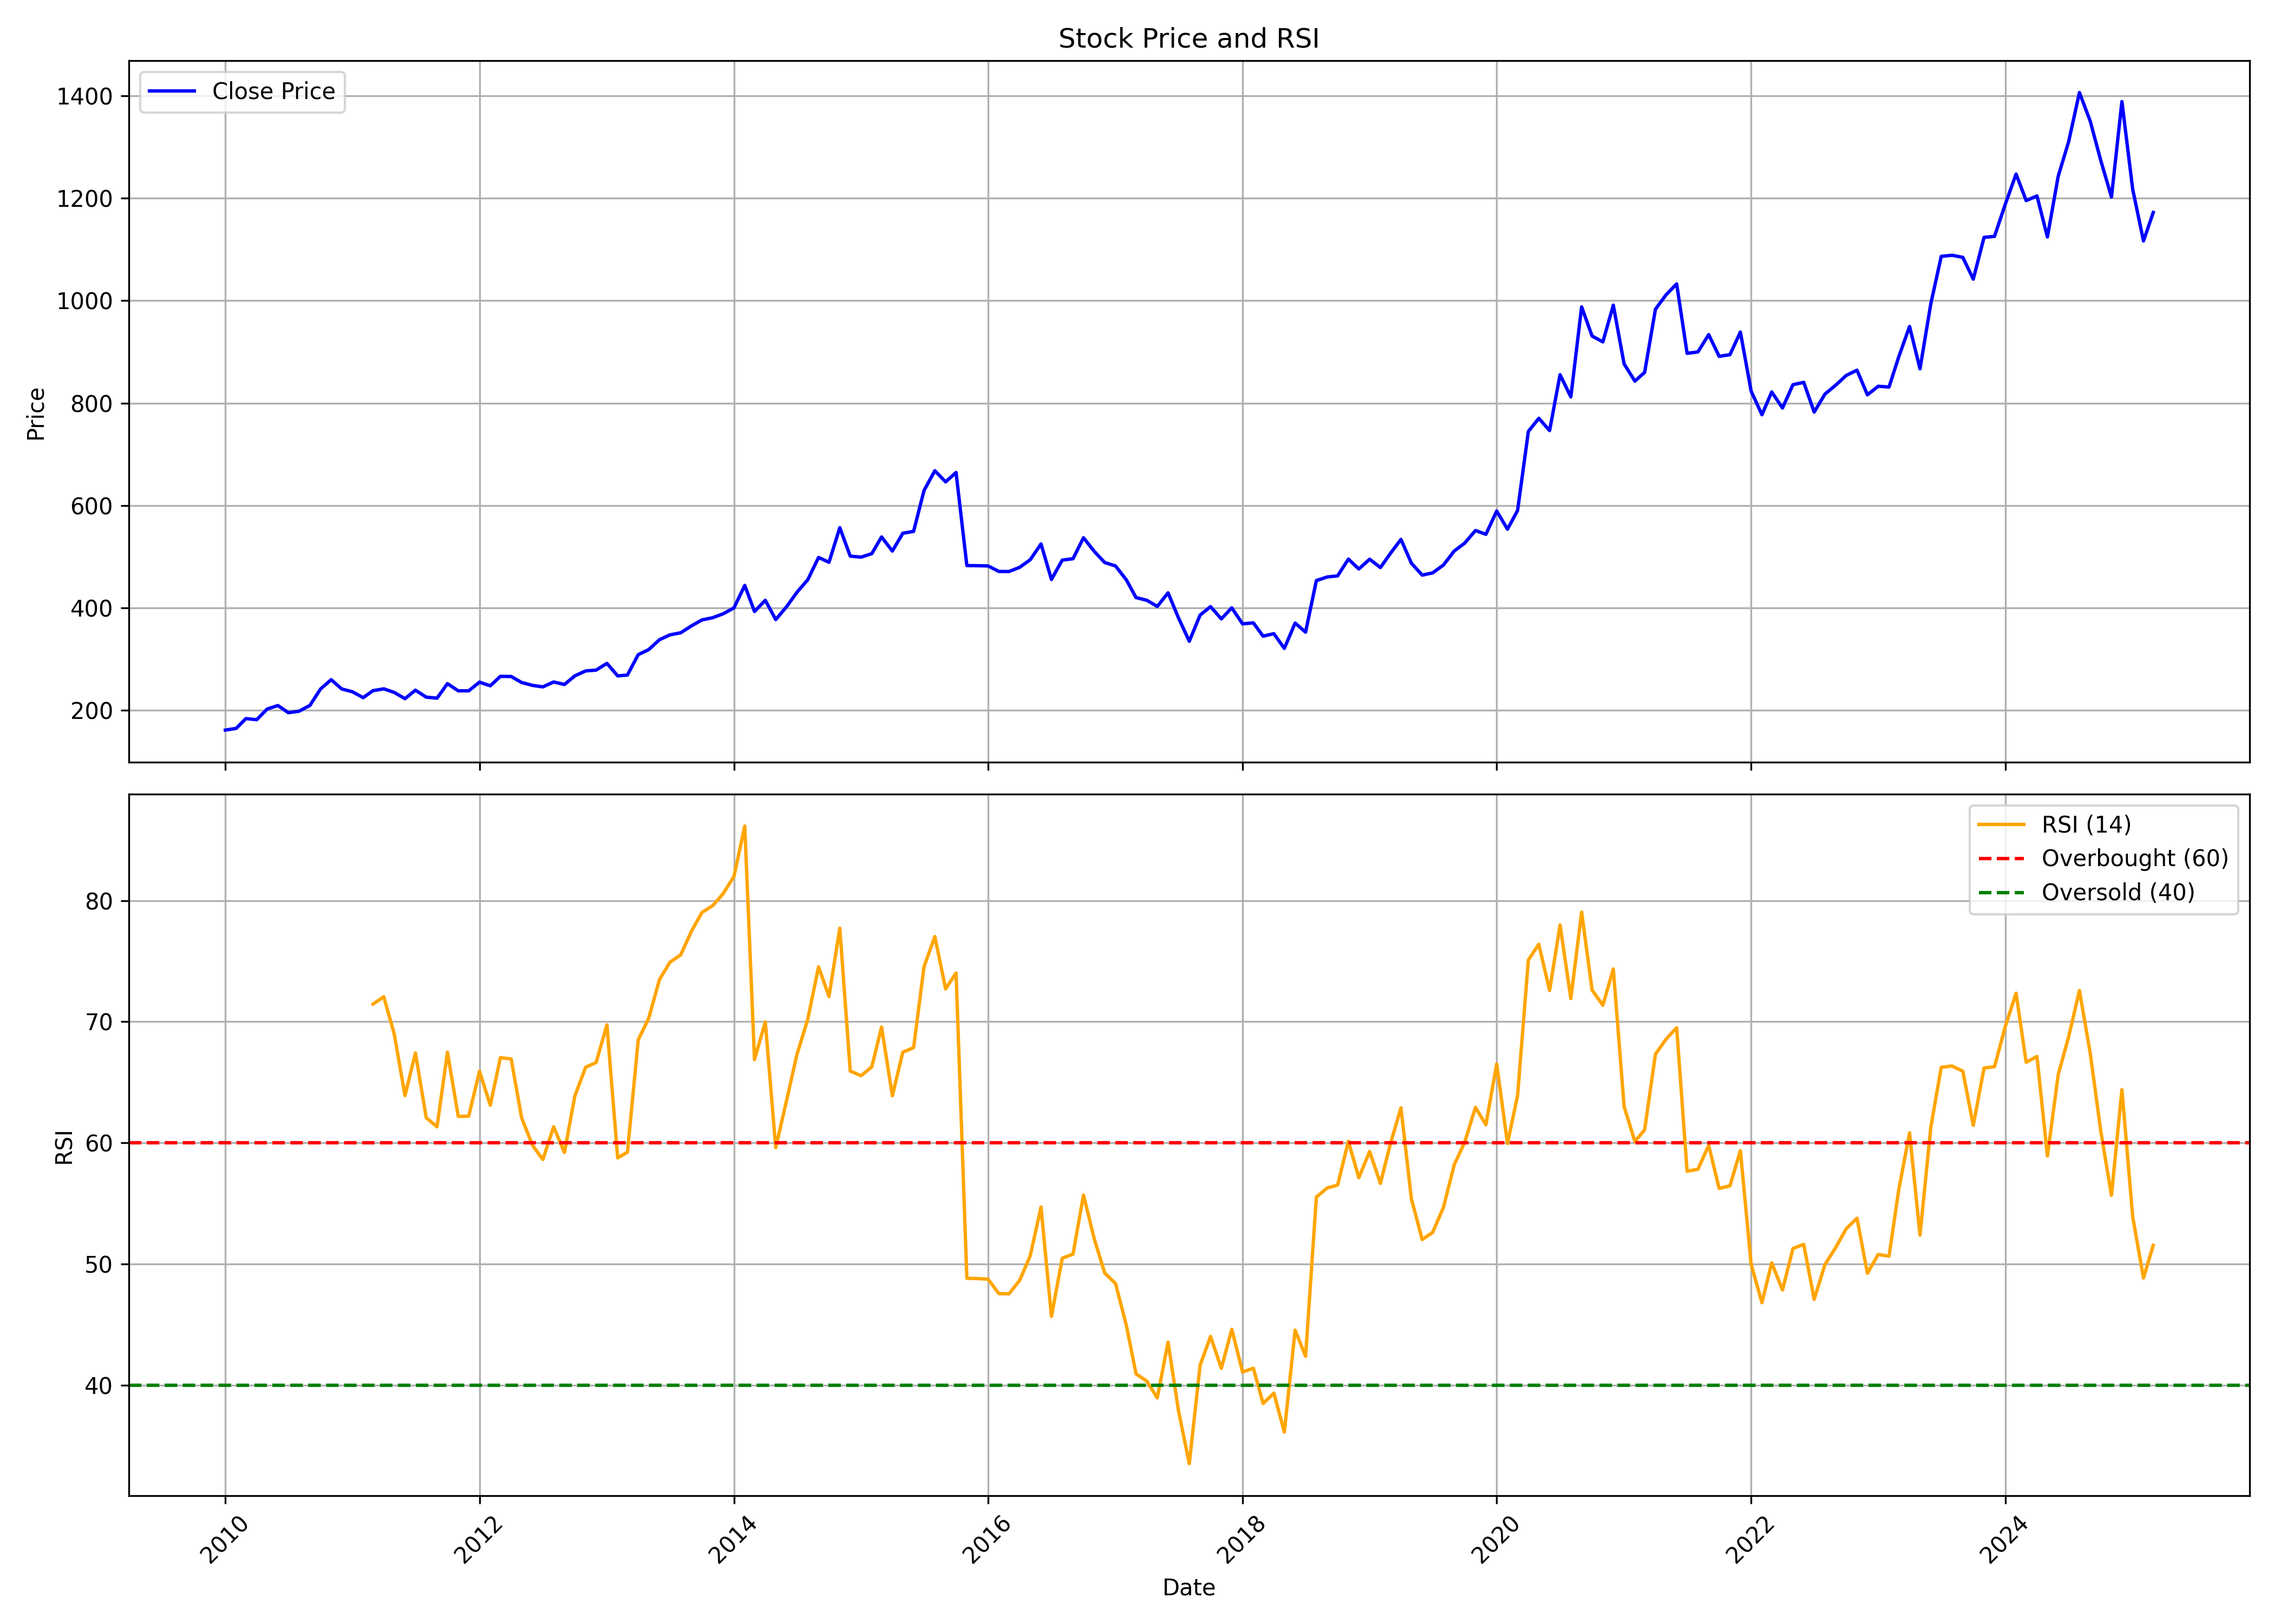

Data behind this chart, as committed beside it:
, date, symbol, open, high, low, close, volume, rsi
0, 2010-01-01, DRREDDY, 165.6, 181.6, 153.9, 161.7, 54913735, 
1, 2010-02-01, DRREDDY, 164.5, 172.2, 156, 165, 34494110, 
2, 2010-03-01, DRREDDY, 165, 190.4, 162, 184.2, 30705975, 
3, 2010-04-01, DRREDDY, 185.3, 190.4, 167.3, 182, 39447070, 
4, 2010-05-01, DRREDDY, 181.6, 204.8, 165.5, 202.8, 50773995, 
5, 2010-06-01, DRREDDY, 202.4, 219.1, 199.2, 209.6, 57529960, 
6, 2010-07-01, DRREDDY, 209.5, 218.9, 184.5, 195.7, 59004960, 
7, 2010-08-01, DRREDDY, 198, 203.1, 190, 198.7, 44978455, 
8, 2010-09-01, DRREDDY, 199.5, 227.1, 197.1, 209.9, 43610210, 
9, 2010-10-01, DRREDDY, 210.8, 243.7, 210.4, 241.6, 42206910, 
10, 2010-11-01, DRREDDY, 242.7, 264, 242.6, 260.1, 37910825, 
11, 2010-12-01, DRREDDY, 260.3, 269.9, 235.3, 242.1, 45222935, 
12, 2011-01-01, DRREDDY, 243.3, 251.6, 222.1, 236.5, 39542080, 
13, 2011-02-01, DRREDDY, 237.6, 241.5, 214, 225.1, 27170170, 
14, 2011-03-01, DRREDDY, 224.2, 244.3, 216.9, 238.6, 31649080, 71.45
15, 2011-04-01, DRREDDY, 239.4, 246.6, 233, 242.3, 18447145, 72.06
16, 2011-05-01, DRREDDY, 245.2, 250.1, 222.3, 235.3, 27819000, 69
17, 2011-06-01, DRREDDY, 235, 237.5, 216, 223, 41171620, 63.9
18, 2011-07-01, DRREDDY, 235.2, 245.2, 228.3, 239.6, 44561485, 67.42
19, 2011-08-01, DRREDDY, 239.4, 243.8, 209.4, 226, 41481870, 62.07
20, 2011-09-01, DRREDDY, 226, 235.2, 216.8, 224.1, 31832870, 61.32
21, 2011-10-01, DRREDDY, 222.9, 254.5, 217.7, 252.4, 26901240, 67.48
22, 2011-11-01, DRREDDY, 248.5, 250.4, 226.6, 238.3, 33027910, 62.18
23, 2011-12-01, DRREDDY, 241.4, 247.6, 231.3, 238.4, 37198015, 62.2
24, 2012-01-01, DRREDDY, 239.4, 257.6, 231.9, 255.3, 31690185, 65.92
25, 2012-02-01, DRREDDY, 255.9, 256.6, 240.5, 248.2, 46920945, 63.1
26, 2012-03-01, DRREDDY, 246.4, 268.8, 246.3, 266.6, 29189290, 67.04
27, 2012-04-01, DRREDDY, 268, 274.3, 254.7, 266.3, 26340945, 66.92
28, 2012-05-01, DRREDDY, 266.3, 269, 246.4, 254.6, 27690460, 62.07
29, 2012-06-01, DRREDDY, 255, 255, 230.6, 249, 38740040, 59.81
30, 2012-07-01, DRREDDY, 249.3, 262, 242.3, 246.1, 42536925, 58.62
31, 2012-08-01, DRREDDY, 246.1, 260.3, 246.1, 255.6, 22752230, 61.33
32, 2012-09-01, DRREDDY, 255.2, 276.6, 246.3, 250.8, 45363395, 59.2
33, 2012-10-01, DRREDDY, 251.4, 271.5, 232.8, 267.6, 33630495, 63.88
34, 2012-11-01, DRREDDY, 269.2, 278.8, 260.7, 277.2, 30180510, 66.24
35, 2012-12-01, DRREDDY, 277.7, 291.9, 275.9, 278.8, 30369410, 66.63
36, 2013-01-01, DRREDDY, 279.1, 300.2, 277.5, 291.9, 47015290, 69.74
37, 2013-02-01, DRREDDY, 292.9, 298.8, 262.9, 267.5, 42296575, 58.76
38, 2013-03-01, DRREDDY, 267, 279.5, 262.1, 269.2, 22804955, 59.23
39, 2013-04-01, DRREDDY, 271.1, 310.6, 269.4, 309, 37750680, 68.5
40, 2013-05-01, DRREDDY, 309, 327.9, 300.2, 318.8, 46589520, 70.28
41, 2013-06-01, DRREDDY, 318.9, 340.4, 310, 338.1, 31399170, 73.48
42, 2013-07-01, DRREDDY, 337.9, 366.4, 325.4, 347.6, 44963210, 74.91
43, 2013-08-01, DRREDDY, 352.8, 363, 310.9, 351.7, 34460280, 75.52
44, 2013-09-01, DRREDDY, 348.4, 379.5, 336.5, 365.2, 27170820, 77.48
45, 2013-10-01, DRREDDY, 363.9, 390.4, 361, 376.7, 33763900, 79.02
46, 2013-11-01, DRREDDY, 376.7, 383.4, 364.6, 381.1, 22906070, 79.59
47, 2013-12-01, DRREDDY, 383.3, 392.3, 366.7, 388.7, 22405860, 80.58
48, 2014-01-01, DRREDDY, 390.3, 412.9, 377.3, 400.2, 29442245, 82
49, 2014-02-01, DRREDDY, 399.5, 450.8, 386, 444.1, 33569130, 86.15
50, 2014-03-01, DRREDDY, 441.4, 441.4, 390.6, 393.2, 43356225, 66.88
51, 2014-04-01, DRREDDY, 395.9, 426.6, 386.5, 415.1, 36837615, 69.98
52, 2014-05-01, DRREDDY, 415.1, 422.5, 344.6, 377.4, 75991585, 59.6
53, 2014-06-01, DRREDDY, 378.1, 403.4, 351.4, 402.5, 46510510, 63.48
54, 2014-07-01, DRREDDY, 402.8, 437.1, 398.7, 430.8, 37327630, 67.31
55, 2014-08-01, DRREDDY, 428.5, 459.4, 418.7, 455.2, 31443745, 70.2
56, 2014-09-01, DRREDDY, 455.7, 518.3, 454.2, 498.7, 34694840, 74.53
57, 2014-10-01, DRREDDY, 502.5, 506, 442.7, 489.3, 29695065, 72.08
58, 2014-11-01, DRREDDY, 492.6, 561.9, 489.3, 556.9, 26730620, 77.72
59, 2014-12-01, DRREDDY, 556.2, 566.2, 472.1, 501.3, 37666710, 65.93
... 123 more rows
